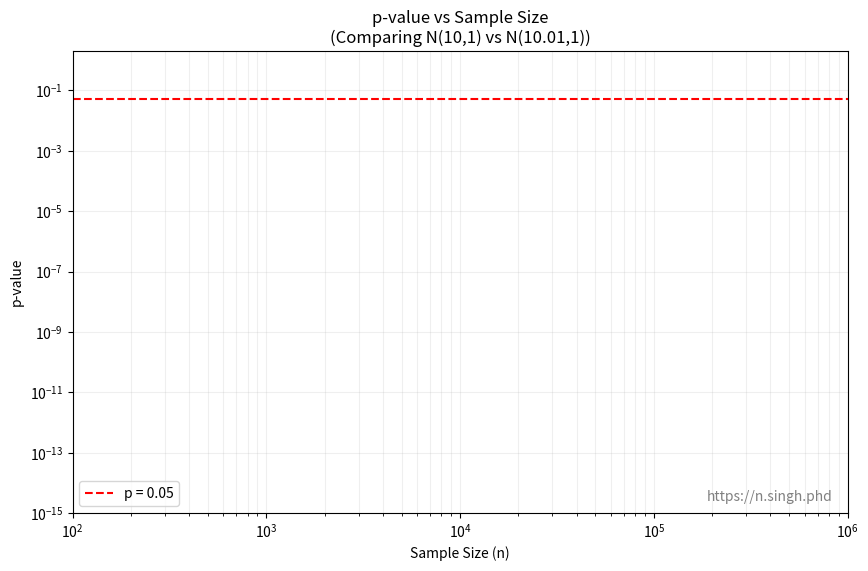

Python code for this plot: (Note: this script raises an exception after producing the figure.)
import numpy as np
from scipy import stats
import matplotlib.pyplot as plt
from matplotlib.animation import FuncAnimation

# Set random seed for reproducibility
np.random.seed(12345)

# Parameters for two normal distributions with negligible difference
mu1 = 10    # Mean of first distribution
mu2 = 10.01  # Mean of second distribution
sigma = 1.0   # Same standard deviation for both

# Sample sizes to test (logarithmic scale from 100 to 1,000,000)
sample_sizes = np.logspace(2, 6, num=100, dtype=int)
p_values = []

# Generate data and calculate p-values for each sample size
for n in sample_sizes:
    sample1 = np.random.normal(mu1, sigma, n)
    sample2 = np.random.normal(mu2, sigma, n)
    t_stat, p_val = stats.ttest_ind(sample1, sample2)
    p_values.append(p_val)

# Create animation
fig, ax = plt.subplots(figsize=(10, 6))
ax.set_xscale('log')
ax.set_yscale('log')
ax.set_xlim(min(sample_sizes), max(sample_sizes))
ax.set_ylim(1e-15, 2)
ax.set_xlabel('Sample Size (n)')
ax.set_ylabel('p-value')
ax.set_title(f'p-value vs Sample Size\n(Comparing N({mu1},1) vs N({mu2},1))')
ax.grid(True, which="both", ls="-", alpha=0.2)

# Add significance line at 0.05
ax.axhline(y=0.05, color='r', linestyle='--', label='p = 0.05')
ax.legend(loc='lower left')

# Add website text at bottom right
website_text = ax.text(0.98, 0.02, 'https://n.singh.phd', 
                      transform=ax.transAxes, 
                      ha='right', 
                      va='bottom',
                      fontsize=10,
                      color='gray')

# Initial empty plot
line, = ax.plot([], [], 'b-', label='p-value trend')
scatter = ax.scatter([], [], c='blue', alpha=0.5)

def init():
    line.set_data([], [])
    scatter.set_offsets(np.zeros((0, 2)))  # Initialize with empty 2D array
    return line, scatter

def animate(i):
    # Update line plot
    line.set_data(sample_sizes[:i+1], p_values[:i+1])
    # Update scatter plot with proper 2D array
    data = np.column_stack((sample_sizes[:i+1], p_values[:i+1]))
    scatter.set_offsets(data)
    return line, scatter

# Create animation
anim = FuncAnimation(fig, animate, init_func=init,
                    frames=len(sample_sizes), interval=100, blit=True)

# Save animation
anim.save('plots/250221_sampleSize_pvalue.gif', writer='pillow')

# Show plot
plt.show()